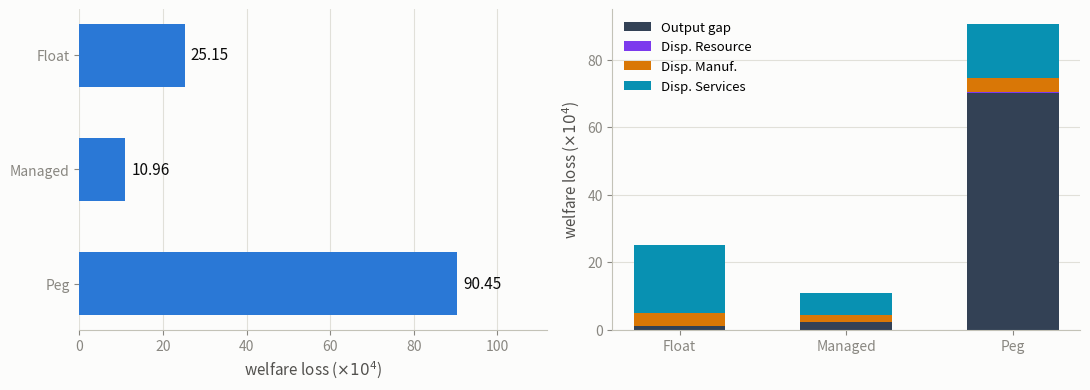

Write the Python code that produced this figure.
import matplotlib
matplotlib.use("Agg")
import matplotlib.pyplot as plt
import numpy as np

regimes = ["Float", "Managed", "Peg"]
totals = [25.15, 10.96, 90.45]

output_gap = [0.98, 2.29, 70.01]
disp_resource = [0.05, 0.04, 0.27]
disp_manuf = [3.87, 1.92, 4.28]
disp_services = [20.25, 6.71, 15.88]

COLOR_TOTAL = "#2a78d6"
COLOR_OUTPUT_GAP = "#334155"
COLOR_RESOURCE = "#7c3aed"
COLOR_MANUF = "#d97706"
COLOR_SERVICES = "#0891b2"
SURFACE = "#fcfcfb"

fig, axes = plt.subplots(1, 2, figsize=(11, 4.0), dpi=200)
fig.patch.set_facecolor(SURFACE)

# --- Left: total welfare loss, horizontal bars ---
ax = axes[0]
ax.set_facecolor(SURFACE)
y = np.arange(len(regimes))
bars = ax.barh(y, totals, color=COLOR_TOTAL, height=0.55)
for rect, v in zip(bars, totals):
    ax.text(rect.get_width() + 1.5, rect.get_y() + rect.get_height() / 2, f"{v:.2f}",
            va="center", fontsize=11, color="#0b0b0b")
ax.set_yticks(y)
ax.set_yticklabels(regimes, fontsize=12, color="#0b0b0b")
ax.set_xlabel("welfare loss ($\\times10^4$)", fontsize=11, color="#52514e")
ax.set_xlim(0, 112)
ax.invert_yaxis()
ax.spines["top"].set_visible(False)
ax.spines["right"].set_visible(False)
ax.spines["left"].set_visible(False)
ax.spines["bottom"].set_color("#c3c2b7")
ax.tick_params(colors="#898781", labelsize=10)
ax.xaxis.grid(True, color="#e1e0d9", linewidth=0.8, zorder=0)
ax.set_axisbelow(True)

# --- Right: output-gap vs. sector dispersion, stacked bars ---
ax = axes[1]
ax.set_facecolor(SURFACE)
x = np.arange(len(regimes))
width = 0.55
bottom = np.zeros(len(regimes))
for label, vals, color in [
    ("Output gap", output_gap, COLOR_OUTPUT_GAP),
    ("Disp. Resource", disp_resource, COLOR_RESOURCE),
    ("Disp. Manuf.", disp_manuf, COLOR_MANUF),
    ("Disp. Services", disp_services, COLOR_SERVICES),
]:
    ax.bar(x, vals, width, bottom=bottom, color=color, label=label)
    bottom += np.array(vals)
ax.set_xticks(x)
ax.set_xticklabels(regimes, fontsize=12, color="#0b0b0b")
ax.set_ylabel("welfare loss ($\\times10^4$)", fontsize=11, color="#52514e")
ax.legend(loc="upper left", frameon=False, fontsize=9.5)
ax.spines["top"].set_visible(False)
ax.spines["right"].set_visible(False)
ax.spines["left"].set_color("#c3c2b7")
ax.spines["bottom"].set_color("#c3c2b7")
ax.tick_params(colors="#898781", labelsize=10)
ax.yaxis.grid(True, color="#e1e0d9", linewidth=0.8, zorder=0)
ax.set_axisbelow(True)

fig.tight_layout()
fig.savefig("welfare_headline.pdf", facecolor=fig.get_facecolor(), bbox_inches="tight")
fig.savefig("welfare_headline.png", facecolor=fig.get_facecolor(), bbox_inches="tight")
print("saved")
